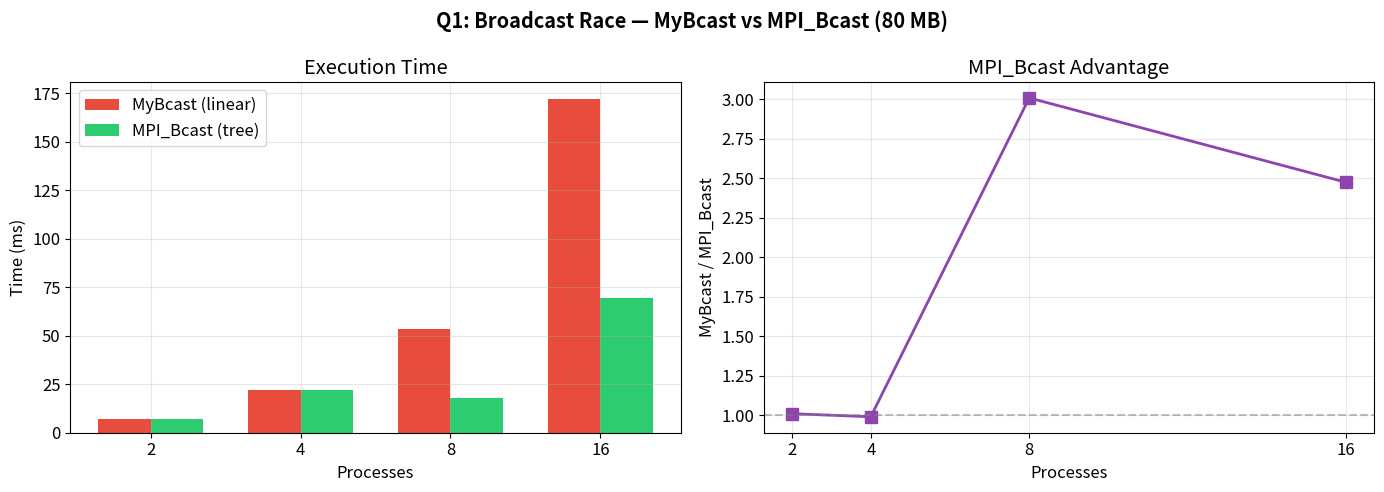
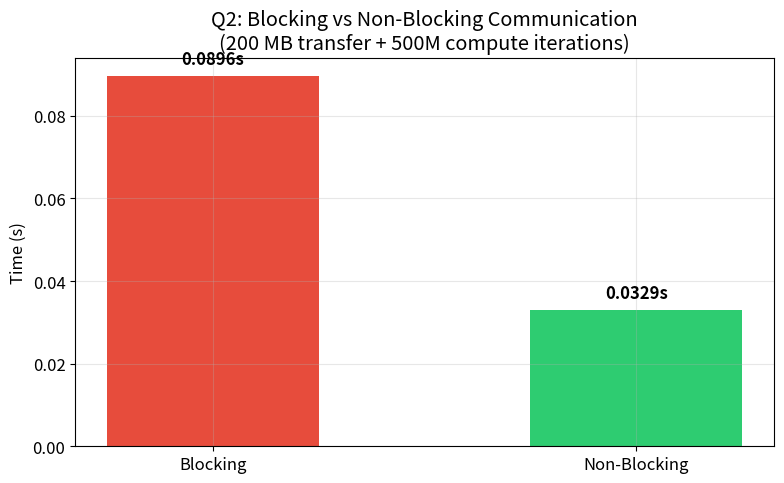
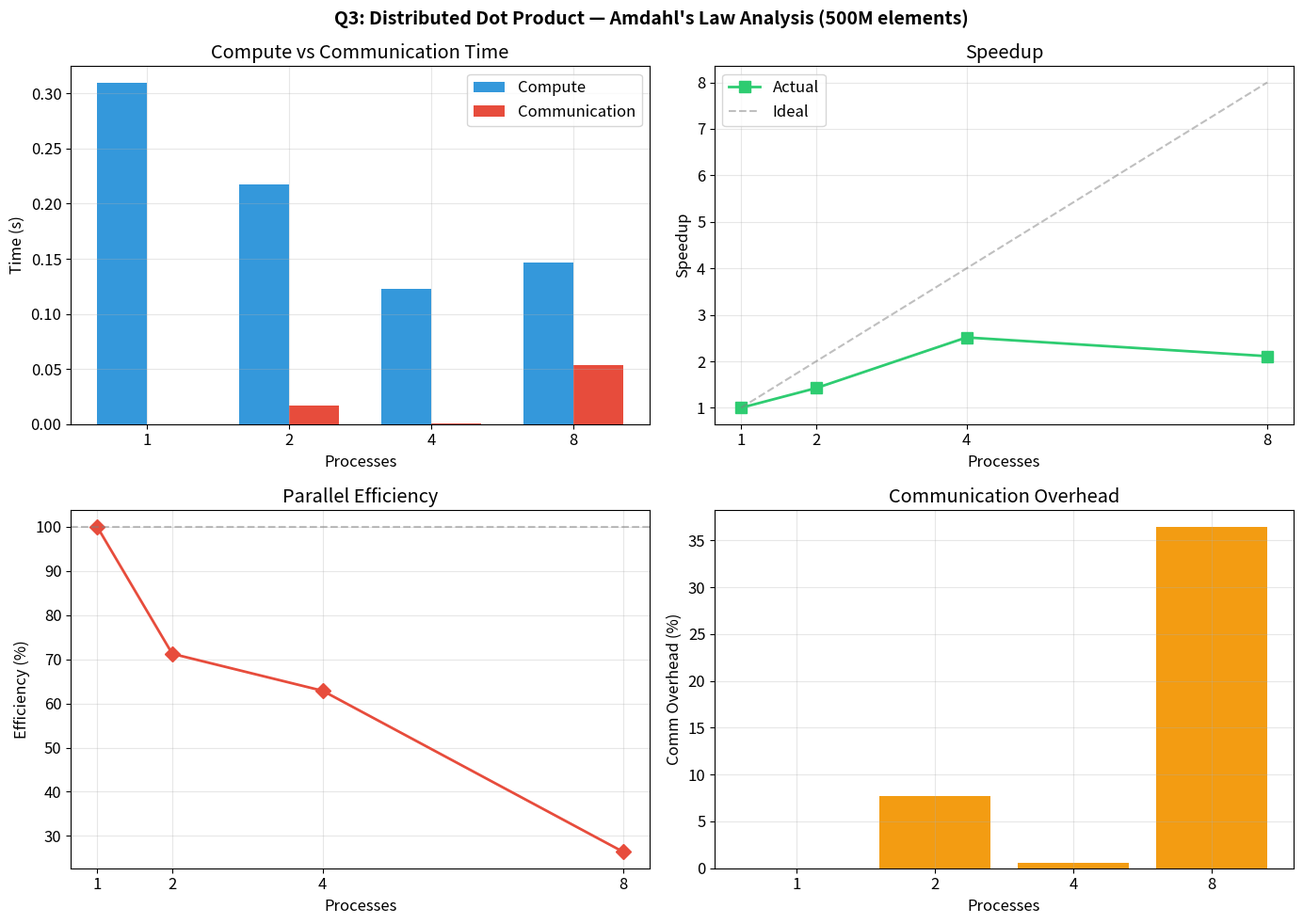
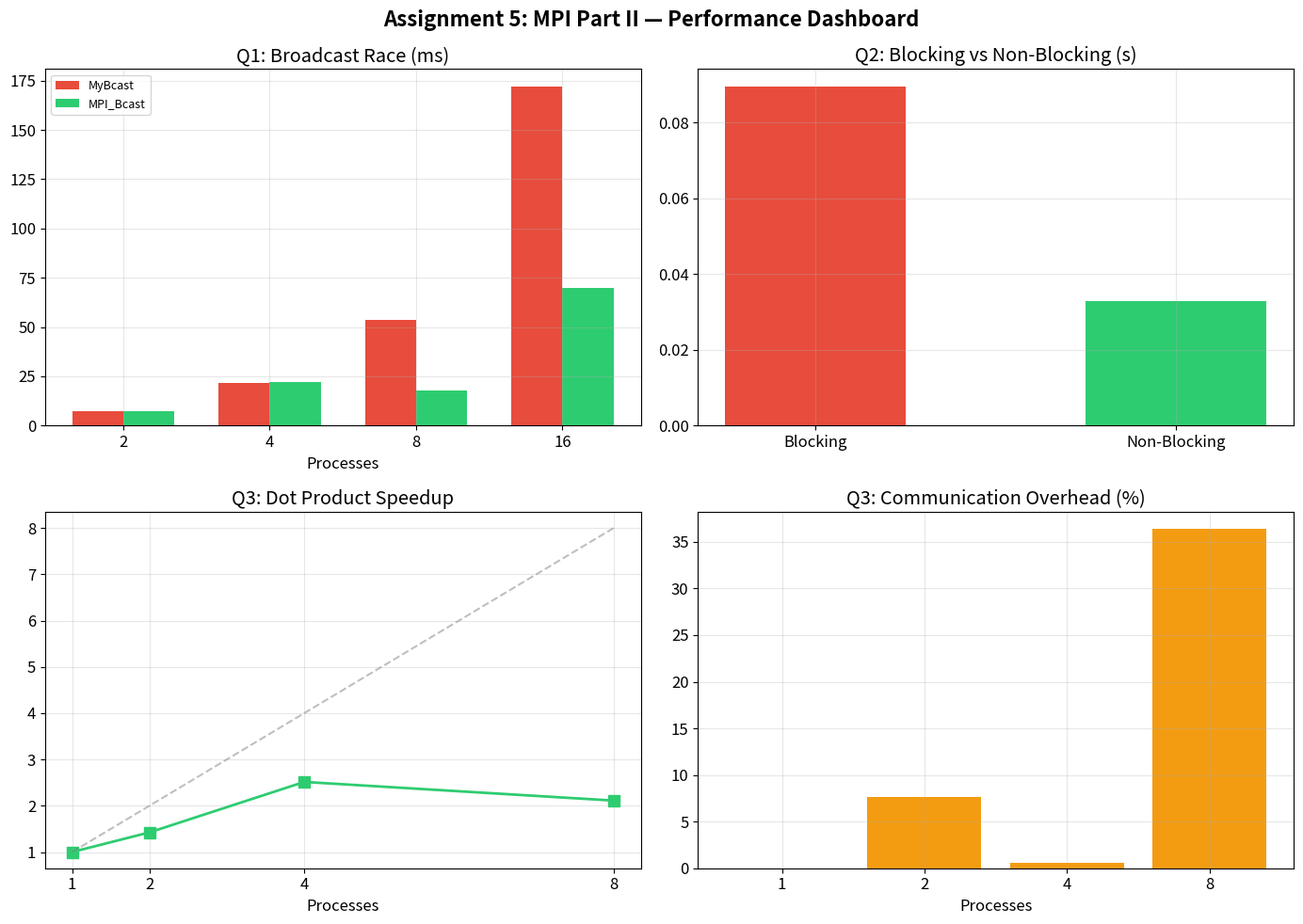

Python code for these plots, in order:
#!/usr/bin/env python3
"""Generate performance graphs for LAB5 MPI Part II."""
import matplotlib
matplotlib.use('Agg')
import matplotlib.pyplot as plt
import numpy as np
import os

OUT = 'graphs'
os.makedirs(OUT, exist_ok=True)
plt.rcParams.update({'figure.figsize': (10, 6), 'font.size': 12, 'axes.grid': True, 'grid.alpha': 0.3})

# === Q1: Broadcast Race ===
q1_procs = [2, 4, 8, 16]
q1_my    = [0.007313, 0.021777, 0.053517, 0.172196]
q1_mpi   = [0.007235, 0.021973, 0.017795, 0.069625]
q1_ratio = [m/b for m,b in zip(q1_my, q1_mpi)]

fig, (ax1, ax2) = plt.subplots(1, 2, figsize=(14, 5))
fig.suptitle('Q1: Broadcast Race — MyBcast vs MPI_Bcast (80 MB)', fontweight='bold')
x = np.arange(len(q1_procs)); w = 0.35
ax1.bar(x - w/2, [t*1000 for t in q1_my], w, label='MyBcast (linear)', color='#e74c3c')
ax1.bar(x + w/2, [t*1000 for t in q1_mpi], w, label='MPI_Bcast (tree)', color='#2ecc71')
ax1.set_xlabel('Processes'); ax1.set_ylabel('Time (ms)'); ax1.set_title('Execution Time')
ax1.set_xticks(x); ax1.set_xticklabels(q1_procs); ax1.legend()
ax2.plot(q1_procs, q1_ratio, 's-', color='#8e44ad', linewidth=2, markersize=8)
ax2.axhline(y=1.0, color='gray', linestyle='--', alpha=0.5)
ax2.set_xlabel('Processes'); ax2.set_ylabel('MyBcast / MPI_Bcast')
ax2.set_title('MPI_Bcast Advantage'); ax2.set_xticks(q1_procs)
plt.tight_layout(); plt.savefig(f'{OUT}/q1_broadcast.png', dpi=150); plt.close()

# === Q2: Blocking vs Non-Blocking ===
labels = ['Blocking', 'Non-Blocking']
times = [0.0896, 0.0329]

fig, ax = plt.subplots(figsize=(8, 5))
bars = ax.bar(labels, times, color=['#e74c3c', '#2ecc71'], width=0.5)
ax.set_ylabel('Time (s)')
ax.set_title('Q2: Blocking vs Non-Blocking Communication\n(200 MB transfer + 500M compute iterations)')
for bar, t in zip(bars, times):
    ax.text(bar.get_x() + bar.get_width()/2, bar.get_height() + 0.002,
            f'{t:.4f}s', ha='center', va='bottom', fontweight='bold')
plt.tight_layout(); plt.savefig(f'{OUT}/q2_blocking.png', dpi=150); plt.close()

# === Q3: Dot Product ===
q3_procs   = [1, 2, 4, 8]
q3_compute = [0.309290, 0.217107, 0.123007, 0.146332]
q3_comm    = [0.000004, 0.016639, 0.000739, 0.053339]
q3_total   = [0.309295, 0.217129, 0.123026, 0.146503]
q3_speedup = [q3_total[0]/t for t in q3_total]
q3_eff     = [s/p*100 for s,p in zip(q3_speedup, q3_procs)]

fig, axes = plt.subplots(2, 2, figsize=(14, 10))
fig.suptitle('Q3: Distributed Dot Product — Amdahl\'s Law Analysis (500M elements)', fontsize=14, fontweight='bold')

ax = axes[0,0]
x = np.arange(len(q3_procs)); w = 0.35
ax.bar(x - w/2, q3_compute, w, label='Compute', color='#3498db')
ax.bar(x + w/2, q3_comm, w, label='Communication', color='#e74c3c')
ax.set_xlabel('Processes'); ax.set_ylabel('Time (s)'); ax.set_title('Compute vs Communication Time')
ax.set_xticks(x); ax.set_xticklabels(q3_procs); ax.legend()

ax = axes[0,1]
ax.plot(q3_procs, q3_speedup, 's-', color='#2ecc71', linewidth=2, markersize=8, label='Actual')
ax.plot(q3_procs, q3_procs, '--', color='gray', alpha=0.5, label='Ideal')
ax.set_xlabel('Processes'); ax.set_ylabel('Speedup'); ax.set_title('Speedup')
ax.set_xticks(q3_procs); ax.legend()

ax = axes[1,0]
ax.plot(q3_procs, q3_eff, 'D-', color='#e74c3c', linewidth=2, markersize=8)
ax.axhline(y=100, color='gray', linestyle='--', alpha=0.5)
ax.set_xlabel('Processes'); ax.set_ylabel('Efficiency (%)'); ax.set_title('Parallel Efficiency')
ax.set_xticks(q3_procs)

ax = axes[1,1]
comm_pct = [c/t*100 for c,t in zip(q3_comm, q3_total)]
ax.bar(range(len(q3_procs)), comm_pct, color='#f39c12', tick_label=[str(p) for p in q3_procs])
ax.set_xlabel('Processes'); ax.set_ylabel('Comm Overhead (%)'); ax.set_title('Communication Overhead')

plt.tight_layout(); plt.savefig(f'{OUT}/q3_dotproduct.png', dpi=150); plt.close()

# === Dashboard ===
fig, axes = plt.subplots(2, 2, figsize=(14, 10))
fig.suptitle('Assignment 5: MPI Part II — Performance Dashboard', fontsize=16, fontweight='bold')

ax = axes[0,0]
x = np.arange(len(q1_procs)); w = 0.35
ax.bar(x-w/2, [t*1000 for t in q1_my], w, label='MyBcast', color='#e74c3c')
ax.bar(x+w/2, [t*1000 for t in q1_mpi], w, label='MPI_Bcast', color='#2ecc71')
ax.set_title('Q1: Broadcast Race (ms)'); ax.set_xticks(x); ax.set_xticklabels(q1_procs)
ax.set_xlabel('Processes'); ax.legend(fontsize=9); ax.grid(True, alpha=0.3)

ax = axes[0,1]
bars = ax.bar(labels, times, color=['#e74c3c', '#2ecc71'], width=0.5)
ax.set_title('Q2: Blocking vs Non-Blocking (s)'); ax.grid(True, alpha=0.3)

ax = axes[1,0]
ax.plot(q3_procs, q3_speedup, 's-', color='#2ecc71', linewidth=2, markersize=8)
ax.plot(q3_procs, q3_procs, '--', color='gray', alpha=0.5)
ax.set_title('Q3: Dot Product Speedup'); ax.set_xlabel('Processes')
ax.set_xticks(q3_procs); ax.grid(True, alpha=0.3)

ax = axes[1,1]
comm_pct = [c/t*100 for c,t in zip(q3_comm, q3_total)]
ax.bar(range(len(q3_procs)), comm_pct, color='#f39c12', tick_label=[str(p) for p in q3_procs])
ax.set_title('Q3: Communication Overhead (%)'); ax.set_xlabel('Processes'); ax.grid(True, alpha=0.3)

plt.tight_layout(); plt.savefig(f'{OUT}/dashboard.png', dpi=150); plt.close()

print("All graphs generated in graphs/")
